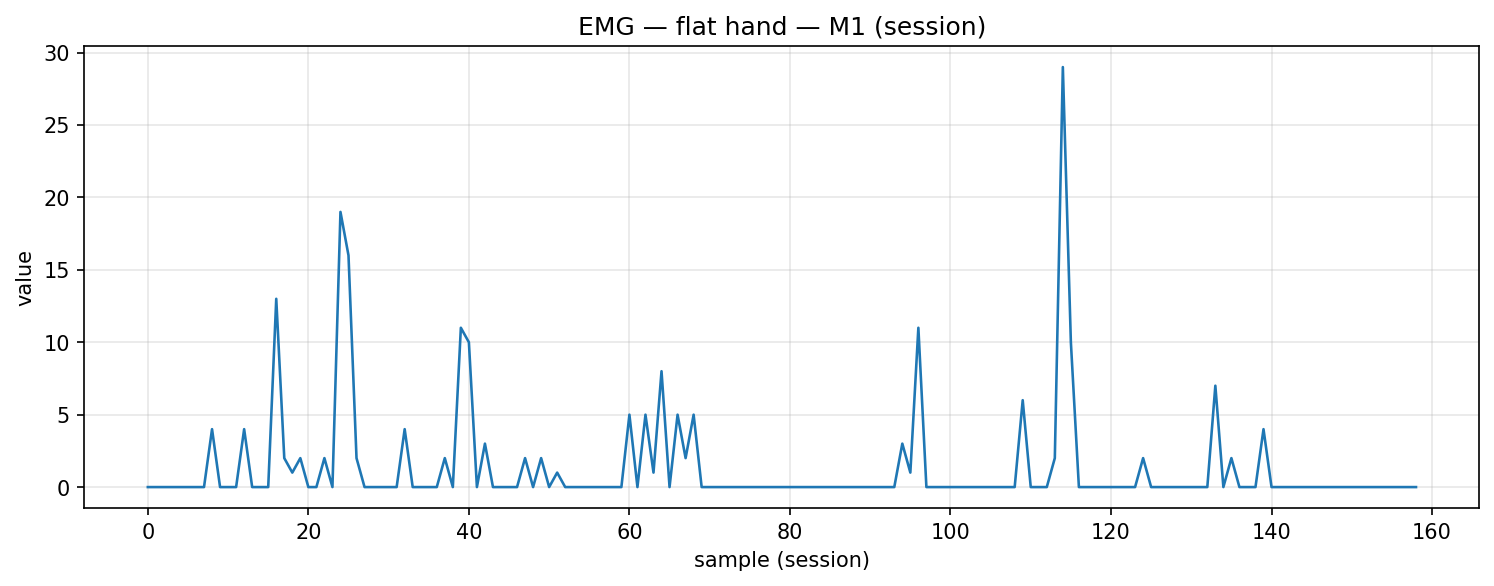

The data file committed next to this chart (first rows):
timestamp, device, address, char_uuid, label, col_index, value, payload_ascii, payload_hex
2025-12-09T14:21:22.079, MyoWareSensor1, 88:13:BF:14:F7:1E, f3a56edf-8f1e-4533-93bf-5601b2e91308, flat_hand, 1, 0.0, 0.00, 302e3030
2025-12-09T14:21:22.122, MyoWareSensor1, 88:13:BF:14:F7:1E, f3a56edf-8f1e-4533-93bf-5601b2e91308, flat_hand, 1, 0.0, 0.00, 302e3030
2025-12-09T14:21:22.171, MyoWareSensor1, 88:13:BF:14:F7:1E, f3a56edf-8f1e-4533-93bf-5601b2e91308, flat_hand, 1, 0.0, 0.00, 302e3030
2025-12-09T14:21:22.263, MyoWareSensor1, 88:13:BF:14:F7:1E, f3a56edf-8f1e-4533-93bf-5601b2e91308, flat_hand, 1, 0.0, 0.00, 302e3030
2025-12-09T14:21:22.299, MyoWareSensor1, 88:13:BF:14:F7:1E, f3a56edf-8f1e-4533-93bf-5601b2e91308, flat_hand, 1, 0.0, 0.00, 302e3030
2025-12-09T14:21:22.332, MyoWareSensor1, 88:13:BF:14:F7:1E, f3a56edf-8f1e-4533-93bf-5601b2e91308, flat_hand, 1, 0.0, 0.00, 302e3030
2025-12-09T14:21:22.386, MyoWareSensor1, 88:13:BF:14:F7:1E, f3a56edf-8f1e-4533-93bf-5601b2e91308, flat_hand, 1, 0.0, 0.00, 302e3030
2025-12-09T14:21:22.431, MyoWareSensor1, 88:13:BF:14:F7:1E, f3a56edf-8f1e-4533-93bf-5601b2e91308, flat_hand, 1, 0.0, 0.00, 302e3030
2025-12-09T14:21:22.476, MyoWareSensor1, 88:13:BF:14:F7:1E, f3a56edf-8f1e-4533-93bf-5601b2e91308, flat_hand, 1, 4.0, 4.00, 342e3030
2025-12-09T14:21:22.517, MyoWareSensor1, 88:13:BF:14:F7:1E, f3a56edf-8f1e-4533-93bf-5601b2e91308, flat_hand, 1, 0.0, 0.00, 302e3030
2025-12-09T14:21:22.560, MyoWareSensor1, 88:13:BF:14:F7:1E, f3a56edf-8f1e-4533-93bf-5601b2e91308, flat_hand, 1, 0.0, 0.00, 302e3030
2025-12-09T14:21:22.606, MyoWareSensor1, 88:13:BF:14:F7:1E, f3a56edf-8f1e-4533-93bf-5601b2e91308, flat_hand, 1, 0.0, 0.00, 302e3030
2025-12-09T14:21:22.654, MyoWareSensor1, 88:13:BF:14:F7:1E, f3a56edf-8f1e-4533-93bf-5601b2e91308, flat_hand, 1, 4.0, 4.00, 342e3030
2025-12-09T14:21:22.693, MyoWareSensor1, 88:13:BF:14:F7:1E, f3a56edf-8f1e-4533-93bf-5601b2e91308, flat_hand, 1, 0.0, 0.00, 302e3030
2025-12-09T14:21:22.736, MyoWareSensor1, 88:13:BF:14:F7:1E, f3a56edf-8f1e-4533-93bf-5601b2e91308, flat_hand, 1, 0.0, 0.00, 302e3030
2025-12-09T14:21:22.784, MyoWareSensor1, 88:13:BF:14:F7:1E, f3a56edf-8f1e-4533-93bf-5601b2e91308, flat_hand, 1, 0.0, 0.00, 302e3030
2025-12-09T14:21:22.837, MyoWareSensor1, 88:13:BF:14:F7:1E, f3a56edf-8f1e-4533-93bf-5601b2e91308, flat_hand, 1, 13.0, 13.00, 31332e3030
2025-12-09T14:21:22.867, MyoWareSensor1, 88:13:BF:14:F7:1E, f3a56edf-8f1e-4533-93bf-5601b2e91308, flat_hand, 1, 2.0, 2.00, 322e3030
2025-12-09T14:21:22.912, MyoWareSensor1, 88:13:BF:14:F7:1E, f3a56edf-8f1e-4533-93bf-5601b2e91308, flat_hand, 1, 1.0, 1.00, 312e3030
2025-12-09T14:21:22.958, MyoWareSensor1, 88:13:BF:14:F7:1E, f3a56edf-8f1e-4533-93bf-5601b2e91308, flat_hand, 1, 2.0, 2.00, 322e3030
2025-12-09T14:21:23.000, MyoWareSensor1, 88:13:BF:14:F7:1E, f3a56edf-8f1e-4533-93bf-5601b2e91308, flat_hand, 1, 0.0, 0.00, 302e3030
2025-12-09T14:21:23.045, MyoWareSensor1, 88:13:BF:14:F7:1E, f3a56edf-8f1e-4533-93bf-5601b2e91308, flat_hand, 1, 0.0, 0.00, 302e3030
2025-12-09T14:21:23.087, MyoWareSensor1, 88:13:BF:14:F7:1E, f3a56edf-8f1e-4533-93bf-5601b2e91308, flat_hand, 1, 2.0, 2.00, 322e3030
2025-12-09T14:21:23.129, MyoWareSensor1, 88:13:BF:14:F7:1E, f3a56edf-8f1e-4533-93bf-5601b2e91308, flat_hand, 1, 0.0, 0.00, 302e3030
2025-12-09T14:21:23.176, MyoWareSensor1, 88:13:BF:14:F7:1E, f3a56edf-8f1e-4533-93bf-5601b2e91308, flat_hand, 1, 19.0, 19.00, 31392e3030
2025-12-09T14:21:23.219, MyoWareSensor1, 88:13:BF:14:F7:1E, f3a56edf-8f1e-4533-93bf-5601b2e91308, flat_hand, 1, 16.0, 16.00, 31362e3030
2025-12-09T14:21:23.261, MyoWareSensor1, 88:13:BF:14:F7:1E, f3a56edf-8f1e-4533-93bf-5601b2e91308, flat_hand, 1, 2.0, 2.00, 322e3030
2025-12-09T14:21:23.303, MyoWareSensor1, 88:13:BF:14:F7:1E, f3a56edf-8f1e-4533-93bf-5601b2e91308, flat_hand, 1, 0.0, 0.00, 302e3030
2025-12-09T14:21:23.347, MyoWareSensor1, 88:13:BF:14:F7:1E, f3a56edf-8f1e-4533-93bf-5601b2e91308, flat_hand, 1, 0.0, 0.00, 302e3030
2025-12-09T14:21:23.393, MyoWareSensor1, 88:13:BF:14:F7:1E, f3a56edf-8f1e-4533-93bf-5601b2e91308, flat_hand, 1, 0.0, 0.00, 302e3030
2025-12-09T14:21:23.437, MyoWareSensor1, 88:13:BF:14:F7:1E, f3a56edf-8f1e-4533-93bf-5601b2e91308, flat_hand, 1, 0.0, 0.00, 302e3030
2025-12-09T14:21:23.483, MyoWareSensor1, 88:13:BF:14:F7:1E, f3a56edf-8f1e-4533-93bf-5601b2e91308, flat_hand, 1, 0.0, 0.00, 302e3030
2025-12-09T14:21:23.518, MyoWareSensor1, 88:13:BF:14:F7:1E, f3a56edf-8f1e-4533-93bf-5601b2e91308, flat_hand, 1, 4.0, 4.00, 342e3030
2025-12-09T14:21:23.567, MyoWareSensor1, 88:13:BF:14:F7:1E, f3a56edf-8f1e-4533-93bf-5601b2e91308, flat_hand, 1, 0.0, 0.00, 302e3030
2025-12-09T14:21:23.613, MyoWareSensor1, 88:13:BF:14:F7:1E, f3a56edf-8f1e-4533-93bf-5601b2e91308, flat_hand, 1, 0.0, 0.00, 302e3030
2025-12-09T14:21:23.657, MyoWareSensor1, 88:13:BF:14:F7:1E, f3a56edf-8f1e-4533-93bf-5601b2e91308, flat_hand, 1, 0.0, 0.00, 302e3030
2025-12-09T14:21:23.700, MyoWareSensor1, 88:13:BF:14:F7:1E, f3a56edf-8f1e-4533-93bf-5601b2e91308, flat_hand, 1, 0.0, 0.00, 302e3030
2025-12-09T14:21:23.742, MyoWareSensor1, 88:13:BF:14:F7:1E, f3a56edf-8f1e-4533-93bf-5601b2e91308, flat_hand, 1, 2.0, 2.00, 322e3030
2025-12-09T14:21:23.791, MyoWareSensor1, 88:13:BF:14:F7:1E, f3a56edf-8f1e-4533-93bf-5601b2e91308, flat_hand, 1, 0.0, 0.00, 302e3030
2025-12-09T14:21:23.831, MyoWareSensor1, 88:13:BF:14:F7:1E, f3a56edf-8f1e-4533-93bf-5601b2e91308, flat_hand, 1, 11.0, 11.00, 31312e3030
2025-12-09T14:21:23.865, MyoWareSensor1, 88:13:BF:14:F7:1E, f3a56edf-8f1e-4533-93bf-5601b2e91308, flat_hand, 1, 10.0, 10.00, 31302e3030
2025-12-09T14:21:23.922, MyoWareSensor1, 88:13:BF:14:F7:1E, f3a56edf-8f1e-4533-93bf-5601b2e91308, flat_hand, 1, 0.0, 0.00, 302e3030
2025-12-09T14:21:23.961, MyoWareSensor1, 88:13:BF:14:F7:1E, f3a56edf-8f1e-4533-93bf-5601b2e91308, flat_hand, 1, 3.0, 3.00, 332e3030
2025-12-09T14:21:23.996, MyoWareSensor1, 88:13:BF:14:F7:1E, f3a56edf-8f1e-4533-93bf-5601b2e91308, flat_hand, 1, 0.0, 0.00, 302e3030
2025-12-09T14:21:24.062, MyoWareSensor1, 88:13:BF:14:F7:1E, f3a56edf-8f1e-4533-93bf-5601b2e91308, flat_hand, 1, 0.0, 0.00, 302e3030
2025-12-09T14:21:24.093, MyoWareSensor1, 88:13:BF:14:F7:1E, f3a56edf-8f1e-4533-93bf-5601b2e91308, flat_hand, 1, 0.0, 0.00, 302e3030
2025-12-09T14:21:24.137, MyoWareSensor1, 88:13:BF:14:F7:1E, f3a56edf-8f1e-4533-93bf-5601b2e91308, flat_hand, 1, 0.0, 0.00, 302e3030
2025-12-09T14:21:24.180, MyoWareSensor1, 88:13:BF:14:F7:1E, f3a56edf-8f1e-4533-93bf-5601b2e91308, flat_hand, 1, 2.0, 2.00, 322e3030
2025-12-09T14:21:24.232, MyoWareSensor1, 88:13:BF:14:F7:1E, f3a56edf-8f1e-4533-93bf-5601b2e91308, flat_hand, 1, 0.0, 0.00, 302e3030
2025-12-09T14:21:24.274, MyoWareSensor1, 88:13:BF:14:F7:1E, f3a56edf-8f1e-4533-93bf-5601b2e91308, flat_hand, 1, 2.0, 2.00, 322e3030
2025-12-09T14:21:24.355, MyoWareSensor1, 88:13:BF:14:F7:1E, f3a56edf-8f1e-4533-93bf-5601b2e91308, flat_hand, 1, 0.0, 0.00, 302e3030
2025-12-09T14:21:24.400, MyoWareSensor1, 88:13:BF:14:F7:1E, f3a56edf-8f1e-4533-93bf-5601b2e91308, flat_hand, 1, 1.0, 1.00, 312e3030
2025-12-09T14:21:24.444, MyoWareSensor1, 88:13:BF:14:F7:1E, f3a56edf-8f1e-4533-93bf-5601b2e91308, flat_hand, 1, 0.0, 0.00, 302e3030
2025-12-09T14:21:24.487, MyoWareSensor1, 88:13:BF:14:F7:1E, f3a56edf-8f1e-4533-93bf-5601b2e91308, flat_hand, 1, 0.0, 0.00, 302e3030
2025-12-09T14:21:24.519, MyoWareSensor1, 88:13:BF:14:F7:1E, f3a56edf-8f1e-4533-93bf-5601b2e91308, flat_hand, 1, 0.0, 0.00, 302e3030
2025-12-09T14:21:24.567, MyoWareSensor1, 88:13:BF:14:F7:1E, f3a56edf-8f1e-4533-93bf-5601b2e91308, flat_hand, 1, 0.0, 0.00, 302e3030
2025-12-09T14:21:24.617, MyoWareSensor1, 88:13:BF:14:F7:1E, f3a56edf-8f1e-4533-93bf-5601b2e91308, flat_hand, 1, 0.0, 0.00, 302e3030
2025-12-09T14:21:24.661, MyoWareSensor1, 88:13:BF:14:F7:1E, f3a56edf-8f1e-4533-93bf-5601b2e91308, flat_hand, 1, 0.0, 0.00, 302e3030
2025-12-09T14:21:24.694, MyoWareSensor1, 88:13:BF:14:F7:1E, f3a56edf-8f1e-4533-93bf-5601b2e91308, flat_hand, 1, 0.0, 0.00, 302e3030
2025-12-09T14:21:24.750, MyoWareSensor1, 88:13:BF:14:F7:1E, f3a56edf-8f1e-4533-93bf-5601b2e91308, flat_hand, 1, 0.0, 0.00, 302e3030
... 99 more rows
